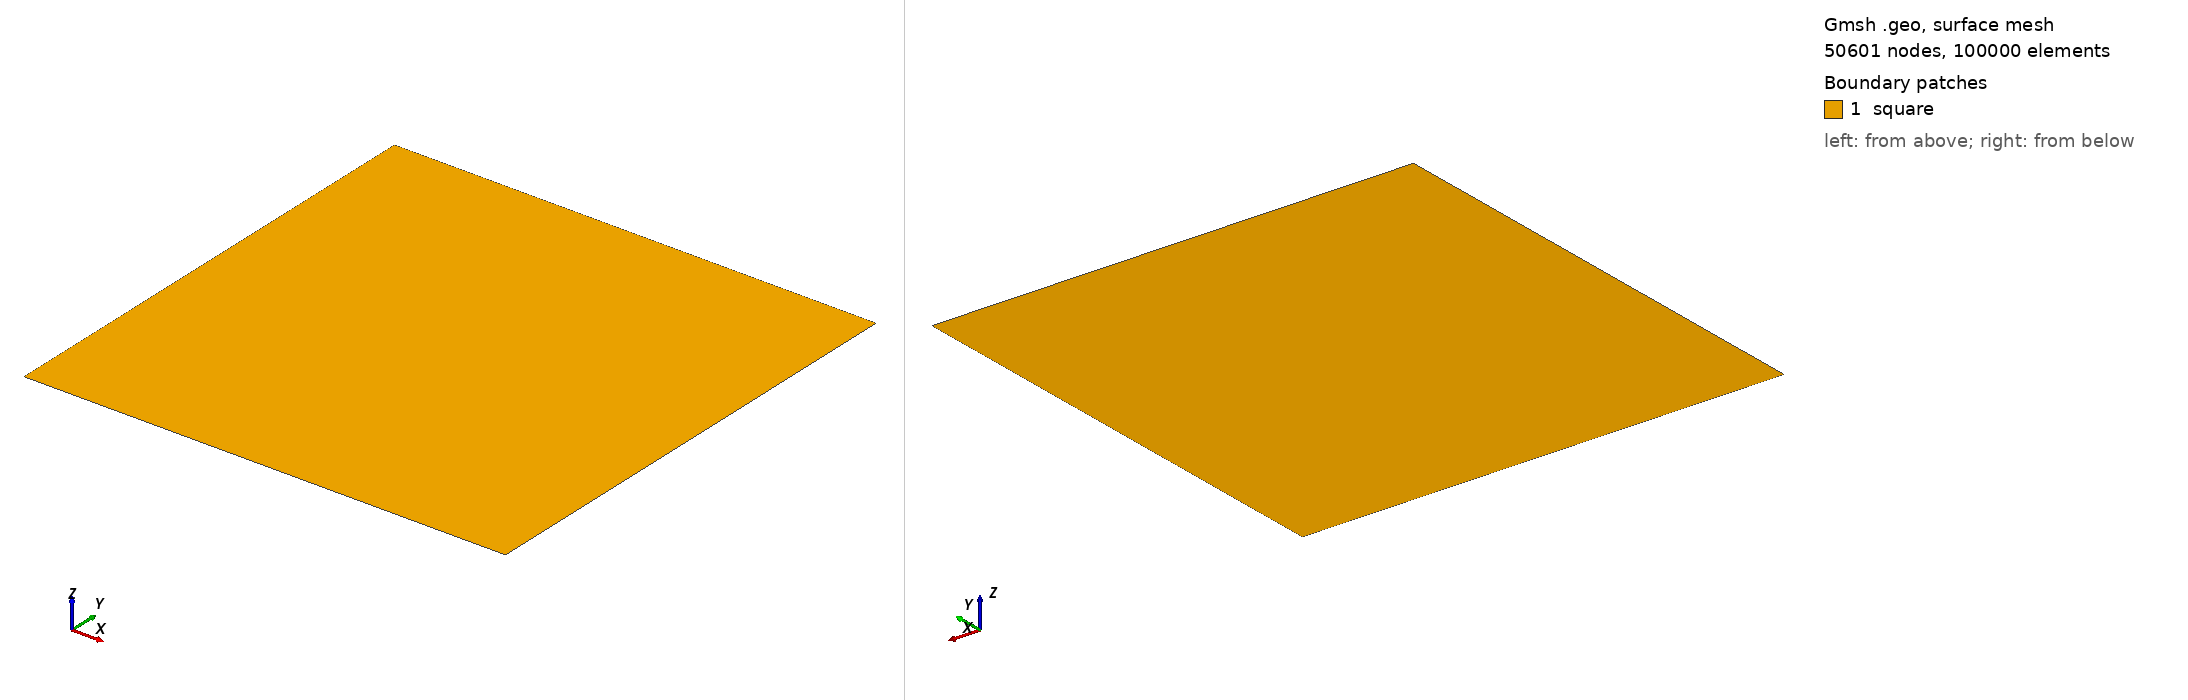

Gmsh geometry script, surface-meshed: 50601 nodes, 100000 surface elements. Boundary patches (legend numbers): 1 square. Left view from above one corner, right view from below the opposite corner. Legend entries are the model's physical surfaces. The drawing asked Gmsh for element sizes between 1% and 20% of the model's largest extent; the script's own settings can give other sizes.

=== square.geo (drawn) ===
// Square mesh 500x500 having total of 500000 elements

l  = 1;   // size of square
cl = 1/500; // characteristic length

Point(1) = { 0, 0, 0, cl };
Point(2) = { l, 0, 0, cl };
Line(3) = { 1, 2 };

Extrude{ 0, l, 0 }{ Line{ 3 }; Layers{ l/cl }; }

Physical Line(".bottom") = { 3 };
Physical Line(".top") = { 4 };
Physical Line(".left") = { 5 };
Physical Line(".right") = { 6 };
Physical Surface("square") = { 7 };
